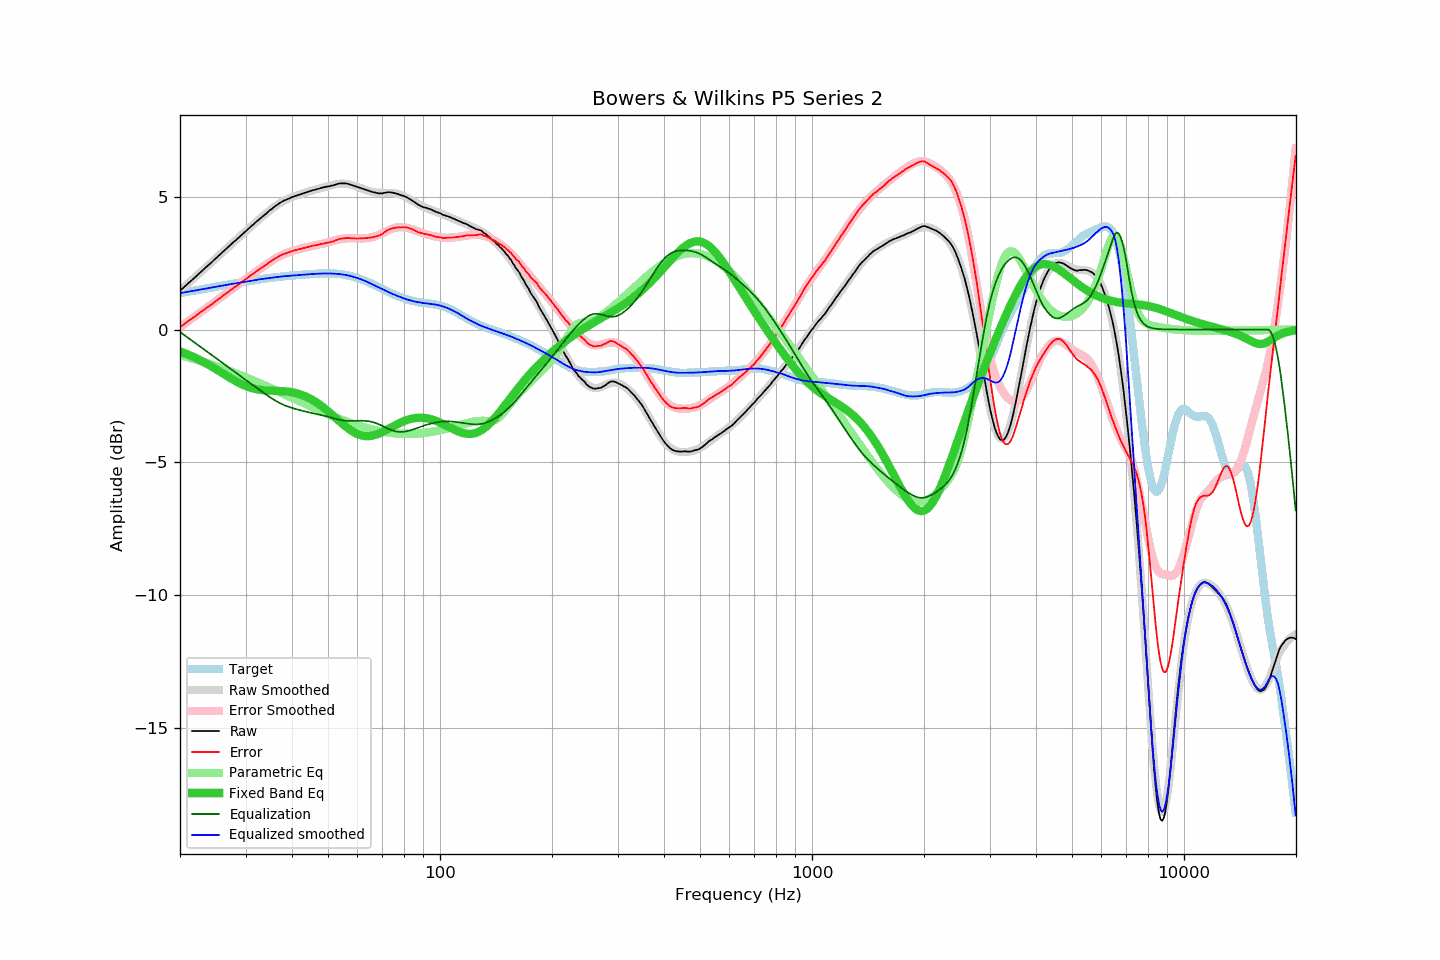

Data behind this chart, as committed beside it:
frequency, raw, error, smoothed, error_smoothed, equalization, parametric_eq, equalized_raw, equalized_smoothed, target
20.00, 1.46, 0.09, 1.46, 0.09, -0.09, -0.82, 1.37, 1.37, 1.37
20.20, 1.52, 0.14, 1.52, 0.13, -0.13, -0.85, 1.38, 1.38, 1.38
20.40, 1.57, 0.18, 1.57, 0.18, -0.18, -0.87, 1.39, 1.39, 1.39
20.61, 1.63, 0.22, 1.63, 0.22, -0.22, -0.89, 1.41, 1.40, 1.40
20.81, 1.68, 0.27, 1.68, 0.27, -0.27, -0.92, 1.41, 1.41, 1.41
21.02, 1.74, 0.31, 1.73, 0.31, -0.31, -0.94, 1.43, 1.42, 1.42
21.23, 1.79, 0.35, 1.79, 0.35, -0.35, -0.97, 1.44, 1.43, 1.43
21.44, 1.84, 0.39, 1.84, 0.40, -0.40, -0.99, 1.44, 1.45, 1.45
21.66, 1.90, 0.44, 1.90, 0.44, -0.44, -1.02, 1.46, 1.46, 1.46
21.87, 1.95, 0.48, 1.95, 0.48, -0.48, -1.05, 1.47, 1.47, 1.47
22.09, 2.00, 0.52, 2.01, 0.53, -0.53, -1.08, 1.47, 1.48, 1.48
22.31, 2.06, 0.57, 2.06, 0.57, -0.57, -1.11, 1.49, 1.49, 1.49
22.54, 2.12, 0.62, 2.12, 0.62, -0.62, -1.14, 1.50, 1.50, 1.50
22.76, 2.17, 0.66, 2.17, 0.66, -0.66, -1.17, 1.51, 1.51, 1.51
22.99, 2.23, 0.71, 2.22, 0.70, -0.70, -1.20, 1.53, 1.52, 1.52
23.22, 2.28, 0.75, 2.28, 0.75, -0.75, -1.23, 1.53, 1.53, 1.53
23.45, 2.34, 0.80, 2.33, 0.79, -0.79, -1.27, 1.55, 1.54, 1.54
23.69, 2.39, 0.83, 2.39, 0.84, -0.84, -1.30, 1.55, 1.55, 1.56
23.92, 2.44, 0.87, 2.44, 0.88, -0.88, -1.33, 1.56, 1.57, 1.57
24.16, 2.50, 0.92, 2.50, 0.92, -0.92, -1.37, 1.58, 1.58, 1.58
24.40, 2.55, 0.96, 2.56, 0.97, -0.97, -1.41, 1.58, 1.59, 1.59
24.65, 2.61, 1.01, 2.61, 1.01, -1.01, -1.44, 1.60, 1.60, 1.60
24.89, 2.67, 1.06, 2.67, 1.06, -1.06, -1.48, 1.61, 1.61, 1.61
25.14, 2.72, 1.10, 2.72, 1.10, -1.10, -1.52, 1.62, 1.62, 1.62
25.39, 2.78, 1.15, 2.78, 1.15, -1.15, -1.55, 1.63, 1.63, 1.63
25.65, 2.83, 1.19, 2.83, 1.19, -1.19, -1.59, 1.64, 1.64, 1.64
25.91, 2.89, 1.24, 2.89, 1.24, -1.24, -1.63, 1.65, 1.65, 1.65
26.16, 2.95, 1.29, 2.94, 1.28, -1.28, -1.67, 1.67, 1.66, 1.66
26.43, 3.00, 1.33, 3.00, 1.33, -1.33, -1.70, 1.67, 1.67, 1.67
26.69, 3.06, 1.38, 3.06, 1.37, -1.37, -1.74, 1.69, 1.68, 1.68
26.96, 3.11, 1.42, 3.11, 1.42, -1.42, -1.78, 1.69, 1.69, 1.69
27.23, 3.17, 1.46, 3.17, 1.46, -1.46, -1.82, 1.71, 1.70, 1.70
27.50, 3.22, 1.50, 3.22, 1.51, -1.51, -1.85, 1.71, 1.71, 1.71
27.77, 3.28, 1.56, 3.27, 1.55, -1.55, -1.89, 1.73, 1.72, 1.72
28.05, 3.33, 1.60, 3.33, 1.60, -1.60, -1.92, 1.73, 1.73, 1.73
28.33, 3.38, 1.63, 3.38, 1.64, -1.64, -1.96, 1.74, 1.74, 1.74
28.62, 3.44, 1.68, 3.44, 1.68, -1.68, -1.99, 1.75, 1.75, 1.76
28.90, 3.49, 1.72, 3.49, 1.73, -1.73, -2.02, 1.76, 1.76, 1.77
29.19, 3.55, 1.77, 3.55, 1.77, -1.77, -2.05, 1.78, 1.78, 1.78
29.48, 3.60, 1.81, 3.60, 1.82, -1.82, -2.08, 1.78, 1.79, 1.79
29.78, 3.66, 1.86, 3.66, 1.86, -1.86, -2.10, 1.80, 1.80, 1.80
30.08, 3.71, 1.90, 3.71, 1.90, -1.90, -2.13, 1.80, 1.81, 1.81
30.38, 3.77, 1.95, 3.77, 1.95, -1.95, -2.15, 1.82, 1.82, 1.82
30.68, 3.82, 1.99, 3.82, 1.99, -1.99, -2.17, 1.83, 1.83, 1.83
30.99, 3.88, 2.04, 3.87, 2.04, -2.04, -2.19, 1.84, 1.84, 1.84
31.30, 3.93, 2.08, 3.93, 2.08, -2.08, -2.21, 1.85, 1.85, 1.85
31.61, 3.98, 2.12, 3.98, 2.12, -2.12, -2.23, 1.86, 1.86, 1.86
31.93, 4.04, 2.17, 4.03, 2.17, -2.17, -2.24, 1.87, 1.87, 1.87
32.24, 4.09, 2.21, 4.09, 2.21, -2.21, -2.25, 1.88, 1.88, 1.88
32.57, 4.14, 2.25, 4.14, 2.25, -2.25, -2.26, 1.88, 1.89, 1.89
32.89, 4.19, 2.29, 4.19, 2.30, -2.30, -2.27, 1.89, 1.89, 1.90
33.22, 4.24, 2.33, 4.24, 2.34, -2.34, -2.28, 1.90, 1.90, 1.91
33.55, 4.29, 2.38, 4.29, 2.38, -2.38, -2.29, 1.91, 1.91, 1.91
33.89, 4.34, 2.42, 4.34, 2.43, -2.43, -2.29, 1.91, 1.92, 1.92
34.23, 4.39, 2.46, 4.40, 2.47, -2.47, -2.30, 1.92, 1.93, 1.93
34.57, 4.45, 2.51, 4.45, 2.51, -2.51, -2.30, 1.94, 1.94, 1.94
34.92, 4.50, 2.55, 4.50, 2.55, -2.55, -2.30, 1.95, 1.94, 1.95
35.27, 4.54, 2.59, 4.54, 2.59, -2.59, -2.31, 1.95, 1.95, 1.95
35.62, 4.59, 2.63, 4.59, 2.63, -2.63, -2.31, 1.96, 1.96, 1.96
35.97, 4.64, 2.67, 4.63, 2.67, -2.67, -2.31, 1.97, 1.97, 1.97
... 635 more rows
